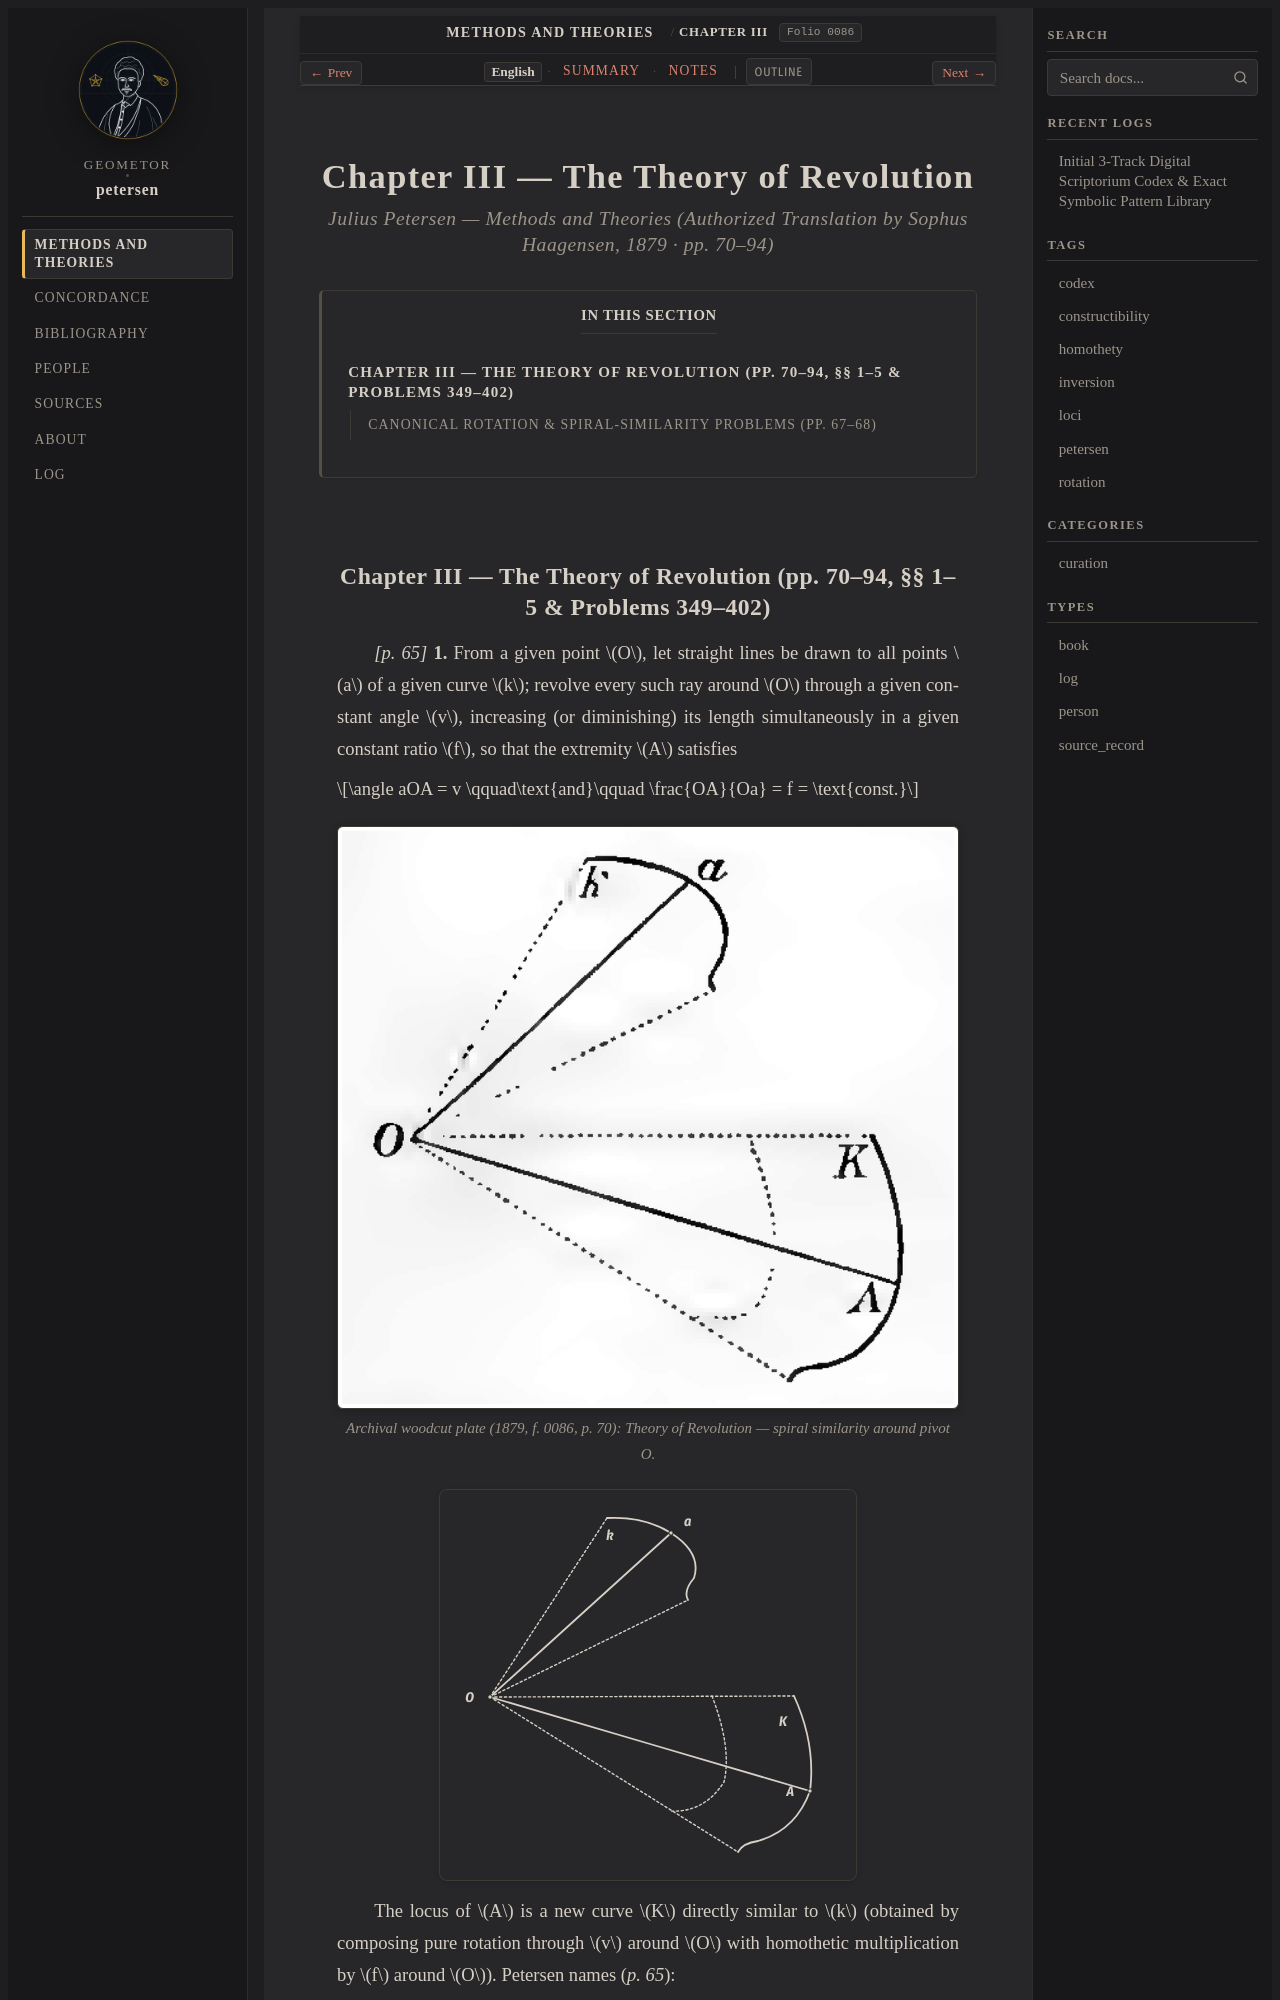

repository: geometor/petersen · page: methods_and_theories/ch_03_rotation/index.html · generator: sphinx

:layout: book
:order: 4
:folio: 0086
:tracks: English: index | Summary: summary | Notes: notes

.. _petersen-ch_03_rotation:
.. _petersen-ch_03_rotation-en:
.. _petersen-unit-05-axial-reflection-and-rotation-en:

Chapter III — The Theory of Revolution
======================================

.. rubric:: Julius Petersen — *Methods and Theories* (Authorized Translation by Sophus Haagensen, 1879 · pp. 70–94)

.. folio:: 0086
   :page: 70

.. contents:: In This Section
   :local:
   :depth: 2
   :backlinks: none

.. _petersen-en-theory-of-revolution:
